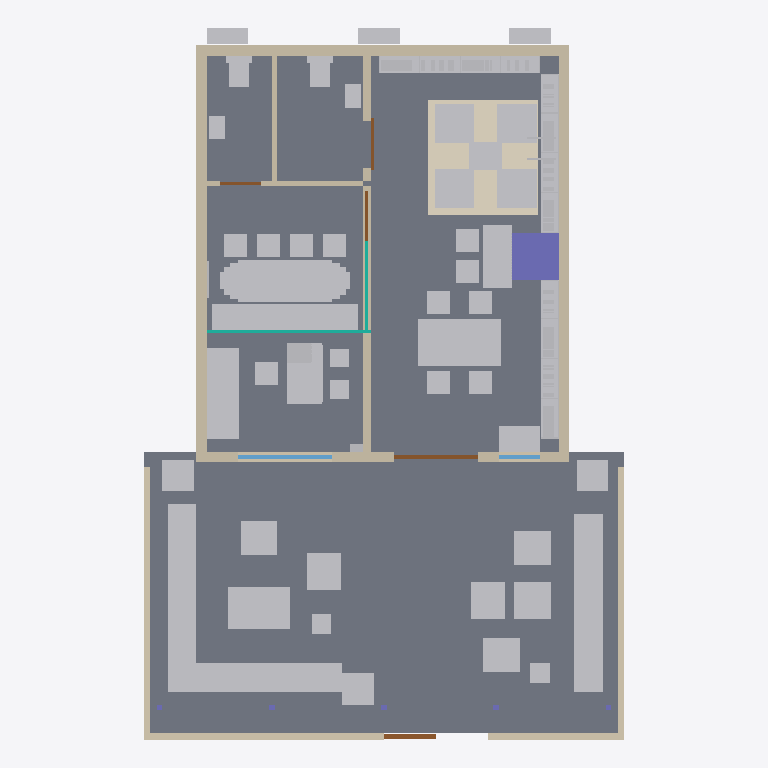
Plan cut of the same IFC building model at storey 'RDC · café-bibliothèque' (level 0.00 m, cut at 1.40 m), seen from above with north up, elements coloured by IFC class: 53 other elements (light grey), 11 walls (beige), 5 doors (brown), 4 columns (violet), 2 slabs (grey), 2 curtain walls (teal), 2 windows (light blue), 1 covering (cream). Cut surfaces are drawn darker.
Extent 9.2 m × 13.6 m × 3.6 m (x, y, z). Storeys (1): RDC · café-bibliothèque at 0.00 m. Elements (106): 44 IfcFurniture, 12 IfcWall, 11 IfcBeam, 6 IfcColumn, 6 IfcUnitaryEquipment, 5 IfcDoor, 5 IfcSanitaryTerminal, 4 IfcSlab, 3 IfcGeographicElement, 3 IfcWindow, 2 IfcCovering, 2 IfcCurtainWall.

HEADER;
FILE_DESCRIPTION(('ViewDefinition[DesignTransferView]'),'2;1');
FILE_NAME('/dev/null','2026-10-16T01:23:48+00:00',(''),(''),'IfcOpenShell 0.9.0','IfcOpenShell 0.9.0','Nobody');
FILE_SCHEMA(('IFC4'));
ENDSEC;
DATA;
#1=IFCPROJECT('0ZC5GEpBL2Y9dZ2Pu6WOjJ',$,'Café-bibliothèque Nandjui · V8',$,$,$,$,(#10),#5);
#12=IFCSITE('1YBWruMtnF1h9f2zWloJn$',$,'Abidjan · résidence',$,$,#22,$,$,$,$,$,$,$,$);
#13=IFCBUILDING('3S$tRrfSL5KPU36umcLPvZ',$,'Immeuble d''habitation · rez-de-chaussée',$,$,#27,$,$,$,$,$,$);
#14=IFCBUILDINGSTOREY('1aWug$ulT8nwn670Yl32HJ',$,'RDC · café-bibliothèque',$,$,#32,$,$,$,0.0);
#8303=IFCSLAB('079jW7FRr39fBT8CP8tF_L',$,'Dallage de la terrasse',$,$,#8308,#8317,$,.FLOOR.);
#462=IFCSLAB('3Cvj$7gazEju4TXLT4_awb',$,'Sol intérieur refait',$,$,#467,#476,$,.FLOOR.);
#8850=IFCFURNITURE('0fYFKuoejBiQZO83Mo$37j',$,'Banquette extérieure en L (ouest)',$,$,#8855,#8885,$,$);
#8282=IFCCOVERING('2_DGHUaDz299CQBZbcWNLl',$,'Tapis tissé du salon',$,$,#8287,#8296,$,.FLOORING.);
#8892=IFCFURNITURE('2iX49q$$v8_eNoUmGbz5un',$,'Banquette extérieure (est)',$,$,#8897,#8913,$,$);
#1361=IFCFURNITURE('2ulNbwJ1D0uv72P2eMzNoc',$,'Table de réunion « Pirogue » 2,50 × 0,80 (M03)',$,$,#1366,#1494,$,.TABLE.);
#130=IFCWALL('1UoNpsNNr5Qunu9KqkqL0P',$,'Mur gauche existant',$,$,#136,#145,$,$);
#152=IFCWALL('3tgxtRknL4_w0dFDCAwEEa',$,'Mur droit existant',$,$,#157,#166,$,$);
#7532=IFCFURNITURE('2uJqbaTE1CFwr68upcNft0',$,'Table d''hôtes 4 places',$,$,#7537,#7574,$,.TABLE.);
#172=IFCWALL('1WDi9_AT5FmBvsQz3T987B',$,'Mur du fond existant',$,$,#177,#186,$,$);
#1333=IFCFURNITURE('1P4lm_KHP5Q9mVmpWp88xb',$,'Banquette de réunion 5 places le long de la baie sud',$,$,#1338,#1354,$,$);
#8365=IFCWALL('0tAsnxiDP4h8buunA55nl5',$,'Claustra bas latéraux',$,$,#8370,#8386,$,$);
#1716=IFCFURNITURE('3G1zVAsi54D8dw5sEhz$$n',$,'Bibliothèque « Kente » est avant (M02)',$,$,#1721,#3844,$,.SHELF.);
#3851=IFCFURNITURE('1UAU_28dv7avhMYW0ZnSaX',$,'Bibliothèque « Kente » est arrière (M02)',$,$,#3856,#5979,$,.SHELF.);
#5986=IFCFURNITURE('0IKJ3Nw5TFa8RyUbWF5hwc',$,'Bibliothèque « Kente » du fond (M02)',$,$,#5991,#7470,$,.SHELF.);
#8919=IFCFURNITURE('3v4VU7lQb7aAKCNX9EShm0',$,'Table basse extérieure',$,$,#8924,#8961,$,.TABLE.);
#859=IFCFURNITURE('0E0B3qEjX9OfJ0$0hrr4SF',$,'Arrière-bar avec évier et machine',$,$,#864,#880,$,$);
#421=IFCCOLUMN('39Vmwdp$TBbBcsvhUnaaaa',$,'Poteau 90 × 90 existant',$,$,#426,#435,$,.COLUMN.);
#886=IFCFURNITURE('1iXaC$iWH3Zw7ybCIiUG9_',$,'Meuble d''accueil « Secrétaire » (M01)',$,$,#891,#1222,$,$);
#234=IFCWALL('0tJwjA8YDDG9wHNMiUedsU',$,'Façade existante reprise',$,$,#239,#248,$,$);
#7772=IFCFURNITURE('1IUxmv9UfD99ATZcHXXtRv',$,'Poste « Arbre à travail » autour du poteau (M08)',$,$,#7777,#7961,$,.DESK.);
#398=IFCWALL('2Zk8kV9Hj0BgUigrSKdccD',$,'Mur séparatif à démolir',$,$,#403,#412,$,.NOTDEFINED.);
#8324=IFCWALL('1bnGwxsET2Rxg7cTEKo3vC',$,'Claustra bas de limite (ouest)',$,$,#8329,#8338,$,$);
#8107=IFCFURNITURE('0_z47dIUr3hgyRQzHFX38f',$,'Fauteuil de lecture',$,$,#8112,#8142,$,.CHAIR.);
#8192=IFCFURNITURE('1PmuQFfMX7vOMw1UsnK5wS',$,'Fauteuil de lecture',$,$,#8197,#8227,$,.CHAIR.);
#8065=IFCFURNITURE('3nFONvyQfDLANiHnu06jqG',$,'Fauteuil de lecture',$,$,#8070,#8100,$,.CHAIR.);
#8150=IFCFURNITURE('2RTeAe49XCxPdmCNG359Ki',$,'Fauteuil de lecture',$,$,#8155,#8185,$,.CHAIR.);
#8967=IFCFURNITURE('0oS2b_Ohn5fgMYLjes8tHM',$,'Table basse extérieure',$,$,#8972,#9009,$,.TABLE.);
#9015=IFCFURNITURE('0FiIo3Ggr719xlHIJYVzQR',$,'Chaise ÖVERALLT (Issa Diabaté)',$,$,#9020,#9057,$,.CHAIR.);
#9118=IFCFURNITURE('1hZ9bfHxjCouLJNK76moi_',$,'Chaise ÖVERALLT (Issa Diabaté)',$,$,#9123,#9160,$,.CHAIR.);
#9169=IFCFURNITURE('0I$7$2jL19MfQRGO0cM$fx',$,'Chaise ÖVERALLT (Issa Diabaté)',$,$,#9174,#9211,$,.CHAIR.);
#9220=IFCFURNITURE('2k8_PO5iPBOukhgWYbhOny',$,'Chaise ÖVERALLT (Issa Diabaté)',$,$,#9225,#9262,$,.CHAIR.);
#9067=IFCFURNITURE('20McokVTD22gv5PhsXH0lk',$,'Chaise ÖVERALLT (Issa Diabaté)',$,$,#9072,#9109,$,.CHAIR.);
#7512=IFCFURNITURE('0skG_lN3fBdPDHa4jwN635',$,'Banquette de fenêtre',$,$,#7517,#7526,$,$);
#9412=IFCGEOGRAPHICELEMENT('2P_0XXqPb2jeZIHPsqcA1u',$,'Plante en pot',$,$,#9417,#9426,$,$);
#9331=IFCGEOGRAPHICELEMENT('3IEKXf0KT3Kv8QqeVcizVb',$,'Plante en pot',$,$,#9336,#9345,$,$);
#9372=IFCGEOGRAPHICELEMENT('1RPmy6QOD9vBi0nUNSqb_B',$,'Plante en pot',$,$,#9377,#9386,$,$);
#8345=IFCWALL('3HNEG$sd53PPx$WO92cZPb',$,'Claustra bas de limite (est)',$,$,#8350,#8359,$,$);
#8234=IFCFURNITURE('1jMdxygiz0DuahzY7F6lTt',$,'Table basse du salon',$,$,#8239,#8276,$,.TABLE.);
#9532=IFCUNITARYEQUIPMENT('0RdqOaDmD1fADh2BGGl$I0',$,'Groupe extérieur de climatisation',$,$,#9537,#9546,$,.SPLITSYSTEM.);
#9552=IFCUNITARYEQUIPMENT('3xcVjWwQH12uNUWt2jYTb6',$,'Groupe extérieur de climatisation',$,$,#9557,#9566,$,.SPLITSYSTEM.);
#744=IFCSANITARYTERMINAL('12DMBOHHzB0AjTfxrT9mBs',$,'Cuvette suspendue WC réunion',$,$,#749,#765,$,.TOILETPAN.);
#772=IFCSANITARYTERMINAL('07O921Cx9D$fL1UHju7wLR',$,'Cuvette suspendue WC public',$,$,#777,#793,$,.TOILETPAN.);
#9512=IFCUNITARYEQUIPMENT('0TzgkiPnT4JuX$HyPMUnMy',$,'Groupe extérieur de climatisation',$,$,#9517,#9526,$,.SPLITSYSTEM.);
#504=IFCWALL('1iLa7dU597nBYQCJHbit45',$,'Cloison entre les deux WC',$,$,#509,#518,$,$);
#378=IFCWALL('1jwXJB7Y98juxzaIgIFihC',$,'Mur séparatif bloc WC (conservé)',$,$,#383,#392,$,$);
#483=IFCWALL('2ZGJz4RgrFLhTxLSrdG5jI',$,'Cloison WC / salle de réunion',$,$,#488,#497,$,$);
#1230=IFCFURNITURE('3ywZjC7lnDcu6EgSiOBp4g',$,'Siège du poste d''accueil',$,$,#1235,#1272,$,.CHAIR.);
#1503=IFCFURNITURE('3Bfd$A5yj1BA8vBPiXgiJJ',$,'Chaise de réunion',$,$,#1508,#1545,$,.CHAIR.);
#1551=IFCFURNITURE('1IeRY60xfDtemFcbECxOjx',$,'Chaise de réunion',$,$,#1556,#1593,$,.CHAIR.);
#1599=IFCFURNITURE('3mlN3UCKrFNAmfSWFXeo8S',$,'Chaise de réunion',$,$,#1604,#1641,$,.CHAIR.);
#1647=IFCFURNITURE('20EqeiG9L9gPY6CgA5MSxD',$,'Chaise de réunion',$,$,#1652,#1689,$,.CHAIR.);
#7580=IFCFURNITURE('3K$wJ8lGT8oPDxWY5hwfPm',$,'Chaise table d''hôtes',$,$,#7585,#7622,$,.CHAIR.);
#7628=IFCFURNITURE('2fRRHzXUj1yR5k3XPoeFtS',$,'Chaise table d''hôtes',$,$,#7633,#7670,$,.CHAIR.);
#7676=IFCFURNITURE('2miVA2_UjAzOZLmJVALS$Z',$,'Chaise table d''hôtes',$,$,#7681,#7718,$,.CHAIR.);
#7724=IFCFURNITURE('2eSXbSTqrE6uv9odMgd3EM',$,'Chaise table d''hôtes',$,$,#7729,#7766,$,.CHAIR.);
#7969=IFCFURNITURE('1$Txj37kD1lOGnIq37Dk_e',$,'Chaise poste individuel',$,$,#7974,#8011,$,.CHAIR.);
#8017=IFCFURNITURE('1bdg9vxBX1mOJ5HL_wdLnH',$,'Chaise poste individuel',$,$,#8022,#8059,$,.CHAIR.);
#544=IFCCURTAINWALL('3LtrUEqDT4r8g6T4D1m1Zk',$,'Baie vitrée sud salle de réunion',$,$,#549,#558,$,$);
#839=IFCSANITARYTERMINAL('32KBs_ktLB_Oacx__b7KhU',$,'Évier de l''arrière-bar',$,$,#844,#853,$,.SINK.);
#9291=IFCFURNITURE('1CpNTTjJj4wgMiipnE3rMw',$,'Tabouret (référence Issa Diabaté à documenter)',$,$,#9296,#9305,$,$);
#819=IFCSANITARYTERMINAL('2bNtfXhcD5$gF2F$Kjp13V',$,'Lave-mains WC public',$,$,#824,#833,$,.WASHHANDBASIN.);
#9271=IFCFURNITURE('27l6QcwzjDIxiZqKB34xOd',$,'Tabouret (référence Issa Diabaté à documenter)',$,$,#9276,#9285,$,$);
#296=IFCWINDOW('2rfZ9lo512BQAigDbsMXzs',$,'Vitrine (ancienne porte)',$,$,#301,#310,$,2.15,1.8,.WINDOW.,.SINGLE_PANEL.,$);
#799=IFCSANITARYTERMINAL('1YJ2UZCMvDShte8zWdDoNJ',$,'Lave-mains WC réunion',$,$,#804,#813,$,.WASHHANDBASIN.);
#1279=IFCFURNITURE('3MTKWnoz92UvGr2nmPsCB5',$,'Tabouret de comptoir',$,$,#1284,#1300,$,.CHAIR.);
#1306=IFCFURNITURE('0fZPBm0vvAoPQf4DilgfGB',$,'Tabouret de comptoir',$,$,#1311,#1327,$,.CHAIR.);
#254=IFCDOOR('2Vhgdheef5eAZjN051flvb',$,'Grande porte d''entrée deux vantaux 1,60',$,$,#259,#268,$,2.6,1.6,.DOOR.,.DOUBLE_DOOR_SINGLE_SWING.,$);
#565=IFCCURTAINWALL('03UQQ4IpH4Hx26x4fgK4bP',$,'Baie vitrée est salle de réunion',$,$,#570,#579,$,$);
#8392=IFCDOOR('0AlWrb3Cr9aANl1Y5Gtfo3',$,'Portillon',$,$,#8397,#8406,$,$,$,.GATE.,$,$);
#337=IFCWINDOW('3k8lpmVH1B0AKGy3djaa5L',$,'Fenêtre de la banquette',$,$,#342,#351,$,2.15,0.8,.WINDOW.,.SINGLE_PANEL.,$);
#675=IFCDOOR('12gVqbV6H5EgkCo79VrAgf',$,'Porte coulissante WC public 0,90',$,$,#680,#689,$,2.1,0.9,.DOOR.,.SLIDING_TO_LEFT.,$);
#612=IFCDOOR('0Pmb_YAKv1ihi5VDbiG6Li',$,'Porte vitrée salle de réunion 0,95',$,$,#617,#626,$,2.2,0.95,.DOOR.,.SINGLE_SWING_RIGHT.,$);
#633=IFCDOOR('0yr9FCEyn11gZVw2yysbIC',$,'Porte WC réunion 0,80',$,$,#638,#647,$,2.1,0.8,.DOOR.,.SINGLE_SWING_LEFT.,$);
#9432=IFCELECTRICDISTRIBUTIONBOARD('1LkQrBnsr2N9m3lSGj4YVj',$,'Tableau divisionnaire',$,$,#9437,#9446,$,.DISTRIBUTIONBOARD.);
#7477=IFCFURNITURE('3ik7_MjlXCDxl72Xph6uDS',$,'Rail et échelle en laiton',$,$,#7482,#7505,$,$);
#1695=IFCFURNITURE('2Obbmdqz5E$fFQZ8ktZ_2K',$,'Écran mural',$,$,#1700,#1709,$,$);
#8432=IFCCOLUMN('1csm5HuFf2Z8EFUbysnXsI',$,'Poteau de pergola acier 100 × 100',$,$,#8437,#8446,$,.COLUMN.);
#8452=IFCCOLUMN('1DUJAQt9vCYxeo$oWjOUWw',$,'Poteau de pergola acier 100 × 100',$,$,#8457,#8466,$,.COLUMN.);
#8472=IFCCOLUMN('0bj2cArTLFahP8$pOKKP1Z',$,'Poteau de pergola acier 100 × 100',$,$,#8477,#8486,$,.COLUMN.);
ENDSEC;
